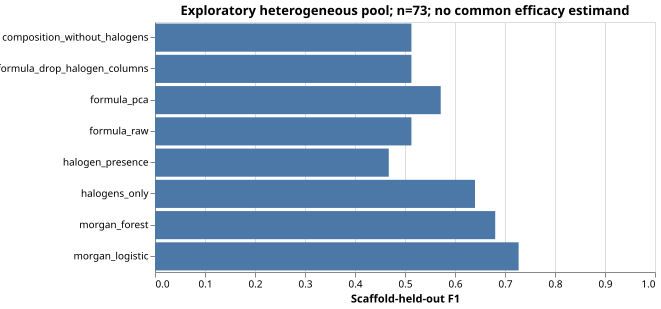

Values plotted in this chart, from the file beside it:
profile, target, n, positives, negatives, status, roc_auc, balanced_accuracy, tn, fp, fn, tp, precision, recall, f1
formula_pca, activity_target, 73, 41, 32, evaluated, 0.4897, 0.4958, 13, 19, 17, 24, 0.5581, 0.5854, 0.5714
formula_raw, activity_target, 73, 41, 32, evaluated, 0.5111, 0.4783, 15, 17, 21, 20, 0.5405, 0.4878, 0.5128
halogens_only, activity_target, 73, 41, 32, evaluated, 0.5926, 0.6364, 22, 10, 17, 24, 0.7059, 0.5854, 0.64
halogen_presence, activity_target, 73, 41, 32, evaluated, 0.38, 0.4383, 14, 18, 23, 18, 0.5, 0.439, 0.4675
formula_drop_halogen_columns, activity_target, 73, 41, 32, evaluated, 0.4021, 0.4783, 15, 17, 21, 20, 0.5405, 0.4878, 0.5128
composition_without_halogens, activity_target, 73, 41, 32, evaluated, 0.4954, 0.4783, 15, 17, 21, 20, 0.5405, 0.4878, 0.5128
morgan_logistic, activity_target, 73, 41, 32, evaluated, 0.6791, 0.6559, 17, 15, 9, 32, 0.6809, 0.7805, 0.7273
morgan_forest, activity_target, 73, 41, 32, evaluated, 0.5831, 0.5431, 9, 23, 8, 33, 0.5893, 0.8049, 0.6804
